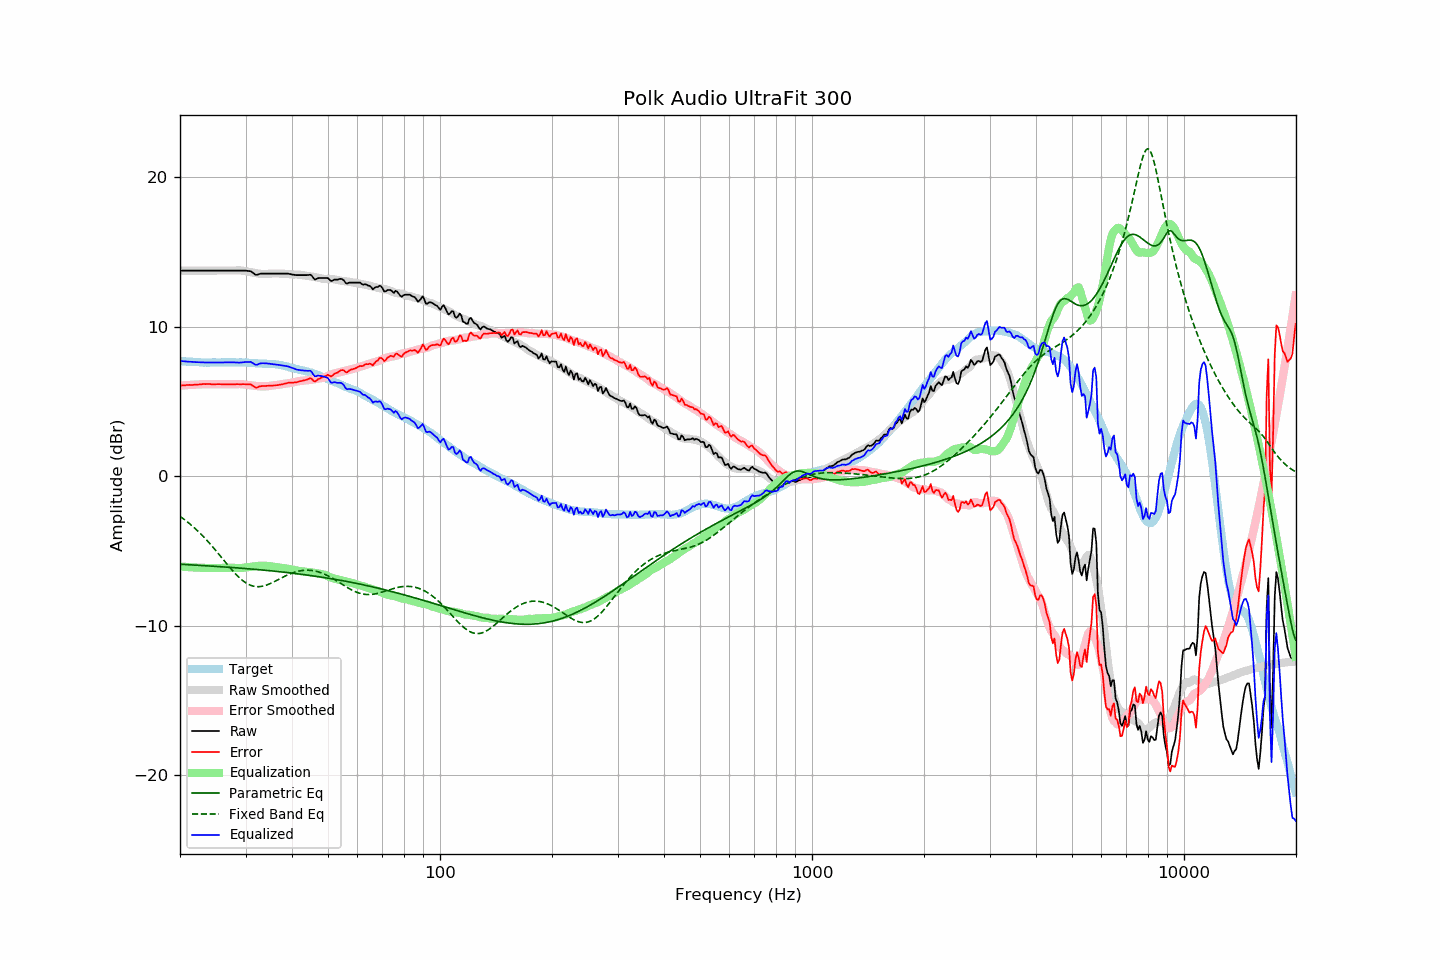

Source data for this figure (header and first rows):
frequency, raw, error, smoothed, error_smoothed, equalization, parametric_eq, fixed_band_eq, equalized_raw, equalized_smoothed, target
20.00, 13.74, 6.05, 13.74, 6.04, -6.04, -5.90, -2.70, 7.70, 7.70, 7.69
20.20, 13.74, 6.06, 13.74, 6.05, -6.05, -5.90, -2.77, 7.69, 7.69, 7.68
20.40, 13.74, 6.07, 13.74, 6.06, -6.06, -5.91, -2.85, 7.68, 7.68, 7.67
20.61, 13.74, 6.07, 13.74, 6.07, -6.07, -5.92, -2.93, 7.67, 7.67, 7.67
20.81, 13.74, 6.09, 13.74, 6.08, -6.08, -5.92, -3.01, 7.66, 7.66, 7.65
21.02, 13.74, 6.09, 13.74, 6.09, -6.09, -5.93, -3.10, 7.65, 7.65, 7.65
21.23, 13.74, 6.10, 13.74, 6.10, -6.10, -5.93, -3.19, 7.65, 7.65, 7.64
21.44, 13.74, 6.09, 13.74, 6.10, -6.10, -5.94, -3.28, 7.64, 7.64, 7.65
21.66, 13.74, 6.10, 13.74, 6.11, -6.11, -5.95, -3.37, 7.63, 7.63, 7.64
21.87, 13.74, 6.11, 13.74, 6.12, -6.12, -5.95, -3.47, 7.63, 7.63, 7.63
22.09, 13.74, 6.12, 13.74, 6.12, -6.12, -5.96, -3.57, 7.62, 7.62, 7.62
22.31, 13.74, 6.12, 13.74, 6.13, -6.13, -5.97, -3.67, 7.62, 7.62, 7.62
22.54, 13.74, 6.13, 13.74, 6.13, -6.13, -5.97, -3.77, 7.61, 7.61, 7.61
22.76, 13.74, 6.14, 13.74, 6.14, -6.14, -5.98, -3.88, 7.61, 7.61, 7.60
22.99, 13.74, 6.15, 13.74, 6.14, -6.14, -5.99, -3.99, 7.60, 7.60, 7.59
23.22, 13.74, 6.16, 13.74, 6.14, -6.14, -5.99, -4.10, 7.60, 7.60, 7.58
23.45, 13.74, 6.15, 13.74, 6.15, -6.15, -6.00, -4.21, 7.60, 7.60, 7.59
23.69, 13.74, 6.16, 13.74, 6.15, -6.15, -6.01, -4.33, 7.59, 7.59, 7.58
23.92, 13.74, 6.16, 13.74, 6.15, -6.15, -6.01, -4.45, 7.59, 7.59, 7.58
24.16, 13.74, 6.15, 13.74, 6.15, -6.15, -6.02, -4.57, 7.59, 7.59, 7.59
24.40, 13.74, 6.14, 13.74, 6.15, -6.15, -6.03, -4.69, 7.59, 7.59, 7.60
24.65, 13.74, 6.14, 13.74, 6.15, -6.15, -6.03, -4.82, 7.60, 7.60, 7.60
24.89, 13.74, 6.14, 13.74, 6.15, -6.15, -6.04, -4.95, 7.60, 7.60, 7.60
25.14, 13.74, 6.15, 13.74, 6.14, -6.14, -6.05, -5.07, 7.60, 7.60, 7.59
25.39, 13.74, 6.15, 13.74, 6.14, -6.14, -6.05, -5.20, 7.60, 7.60, 7.59
25.65, 13.74, 6.15, 13.74, 6.14, -6.14, -6.06, -5.34, 7.60, 7.60, 7.59
25.91, 13.74, 6.14, 13.74, 6.14, -6.14, -6.07, -5.47, 7.61, 7.61, 7.60
26.16, 13.74, 6.13, 13.74, 6.14, -6.14, -6.08, -5.60, 7.61, 7.61, 7.61
26.43, 13.74, 6.13, 13.74, 6.13, -6.13, -6.08, -5.73, 7.61, 7.61, 7.61
26.69, 13.74, 6.13, 13.74, 6.13, -6.13, -6.09, -5.86, 7.61, 7.61, 7.61
26.96, 13.74, 6.14, 13.74, 6.14, -6.14, -6.10, -5.99, 7.61, 7.61, 7.60
27.23, 13.74, 6.14, 13.74, 6.14, -6.14, -6.11, -6.12, 7.61, 7.61, 7.60
27.50, 13.74, 6.14, 13.75, 6.14, -6.14, -6.11, -6.24, 7.61, 7.61, 7.60
27.77, 13.74, 6.13, 13.75, 6.14, -6.14, -6.12, -6.36, 7.61, 7.61, 7.61
28.05, 13.74, 6.13, 13.75, 6.14, -6.14, -6.13, -6.48, 7.60, 7.61, 7.61
28.33, 13.74, 6.15, 13.76, 6.15, -6.15, -6.14, -6.59, 7.60, 7.61, 7.59
28.62, 13.74, 6.15, 13.76, 6.15, -6.15, -6.15, -6.70, 7.59, 7.61, 7.59
28.90, 13.74, 6.14, 13.76, 6.16, -6.16, -6.15, -6.81, 7.59, 7.60, 7.60
29.19, 13.74, 6.14, 13.75, 6.15, -6.15, -6.16, -6.90, 7.59, 7.60, 7.60
29.48, 13.74, 6.15, 13.74, 6.14, -6.14, -6.17, -6.99, 7.61, 7.60, 7.59
29.78, 13.74, 6.15, 13.72, 6.12, -6.12, -6.18, -7.07, 7.62, 7.59, 7.59
30.08, 13.74, 6.14, 13.70, 6.11, -6.11, -6.19, -7.15, 7.63, 7.59, 7.60
30.38, 13.72, 6.13, 13.68, 6.09, -6.09, -6.20, -7.21, 7.63, 7.58, 7.59
30.68, 13.71, 6.14, 13.66, 6.08, -6.08, -6.21, -7.26, 7.63, 7.58, 7.57
30.99, 13.70, 6.13, 13.64, 6.06, -6.06, -6.22, -7.31, 7.64, 7.57, 7.57
31.30, 13.62, 6.06, 13.61, 6.05, -6.05, -6.22, -7.35, 7.57, 7.57, 7.56
31.61, 13.54, 5.99, 13.59, 6.04, -6.04, -6.23, -7.37, 7.51, 7.56, 7.55
31.93, 13.46, 5.92, 13.58, 6.02, -6.02, -6.24, -7.39, 7.44, 7.55, 7.54
32.24, 13.46, 5.92, 13.56, 6.01, -6.01, -6.25, -7.40, 7.45, 7.54, 7.54
32.57, 13.50, 5.98, 13.54, 6.01, -6.01, -6.26, -7.40, 7.50, 7.54, 7.52
32.89, 13.53, 6.01, 13.53, 6.00, -6.00, -6.27, -7.39, 7.53, 7.53, 7.52
33.22, 13.54, 6.02, 13.52, 6.00, -6.00, -6.28, -7.38, 7.55, 7.53, 7.52
33.55, 13.54, 6.03, 13.52, 6.00, -6.00, -6.29, -7.35, 7.55, 7.52, 7.51
33.89, 13.54, 6.02, 13.52, 6.00, -6.00, -6.30, -7.32, 7.54, 7.52, 7.52
34.23, 13.54, 6.04, 13.52, 6.01, -6.01, -6.31, -7.29, 7.54, 7.51, 7.50
34.57, 13.54, 6.04, 13.53, 6.02, -6.02, -6.32, -7.24, 7.52, 7.51, 7.50
34.92, 13.54, 6.05, 13.54, 6.03, -6.03, -6.33, -7.20, 7.51, 7.50, 7.49
35.27, 13.54, 6.04, 13.55, 6.05, -6.05, -6.34, -7.15, 7.49, 7.49, 7.50
35.62, 13.54, 6.06, 13.55, 6.07, -6.07, -6.35, -7.10, 7.48, 7.49, 7.48
35.97, 13.54, 6.06, 13.55, 6.08, -6.08, -6.36, -7.04, 7.46, 7.47, 7.48
... 635 more rows
